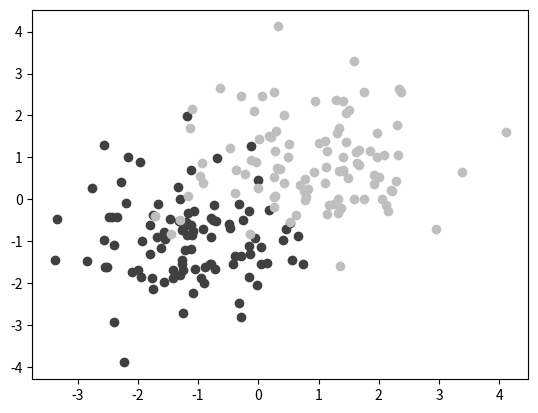

Generate this figure with matplotlib:
# -*- coding: utf-8 -*-
"""
Created on Mon Aug 13 21:56:05 2018

[redacted]
"""

import numpy as np
import matplotlib.pyplot as plt

A = np.random.standard_normal((100, 2))
A += np.array((-1, -1))

B = np.random.standard_normal((100, 2))
B += np.array((1, 1))

plt.scatter(A[:, 0], A[:, 1], color = '.25')
plt.scatter(B[:, 0], B[:, 1], color = '.75')
plt.show()
